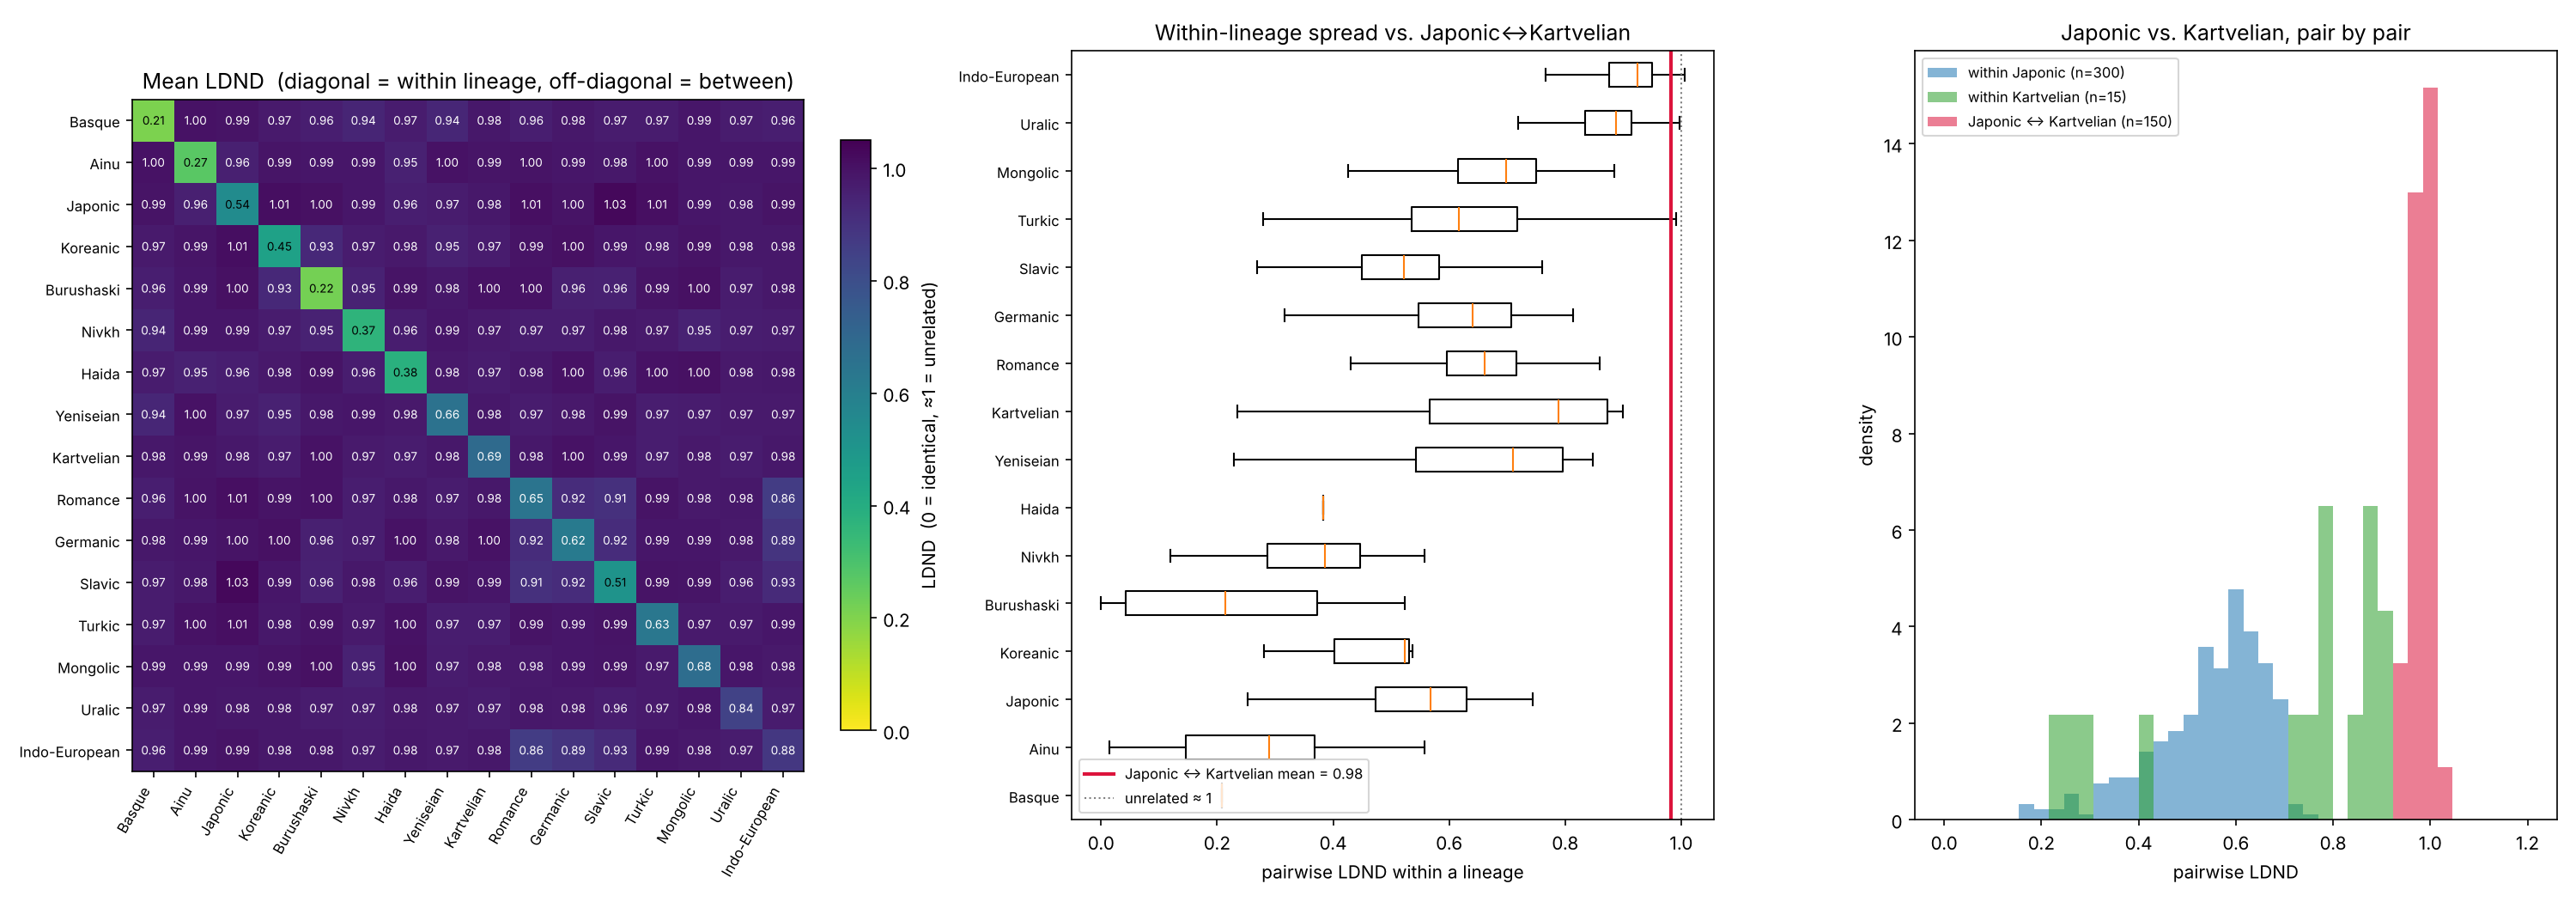

The file beside this chart, header and first rows:
a, b, mean_between, min_between, median_between, mean_within_a, mean_within_b, dmax_union, dmax_union_k3, dmax_a_k3, dmax_b_k3, related_by_construction
Romance, Indo-European, 0.862, 0.000, 0.903, 0.647, 0.879, 1.352, 9.359, 5.527, 8.321, True
Germanic, Indo-European, 0.894, 0.000, 0.928, 0.621, 0.879, 1.354, 9.535, 5.395, 8.321, True
Romance, Slavic, 0.906, 0.763, 0.907, 0.647, 0.512, 1.307, 7.506, 5.527, 4.333, False
Romance, Germanic, 0.917, 0.824, 0.918, 0.647, 0.621, 1.317, 8.072, 5.527, 5.395, False
Germanic, Slavic, 0.918, 0.811, 0.922, 0.621, 0.512, 1.310, 7.508, 5.395, 4.333, False
Slavic, Indo-European, 0.926, 0.839, 0.923, 0.512, 0.879, 1.356, 9.514, 4.333, 8.321, True
Koreanic, Burushaski, 0.929, 0.889, 0.933, 0.447, 0.218, 1.235, 3.609, 1.942, 2.117, False
Basque, Yeniseian, 0.935, 0.880, 0.931, 0.209, 0.656, 1.275, 4.800, 1.303, 4.039, False
Basque, Nivkh, 0.942, 0.898, 0.941, 0.209, 0.367, 1.224, 3.357, 1.303, 2.389, False
Nivkh, Mongolic, 0.950, 0.863, 0.953, 0.367, 0.676, 1.303, 6.817, 2.389, 5.835, False
Burushaski, Nivkh, 0.950, 0.905, 0.952, 0.218, 0.367, 1.246, 3.986, 2.117, 2.389, False
Ainu, Haida, 0.952, 0.915, 0.954, 0.270, 0.383, 1.235, 3.677, 2.562, 1.519, False
Koreanic, Yeniseian, 0.954, 0.889, 0.954, 0.447, 0.656, 1.286, 5.207, 1.942, 4.039, False
Burushaski, Slavic, 0.955, 0.904, 0.956, 0.218, 0.512, 1.280, 5.563, 2.117, 4.333, False
Burushaski, Germanic, 0.956, 0.878, 0.959, 0.218, 0.621, 1.296, 6.421, 2.117, 5.395, False
Ainu, Japonic, 0.957, 0.899, 0.957, 0.270, 0.545, 1.285, 5.903, 2.562, 4.398, False
Basque, Burushaski, 0.960, 0.936, 0.965, 0.209, 0.218, 1.220, 3.134, 1.303, 2.117, False
Basque, Indo-European, 0.961, 0.900, 0.958, 0.209, 0.879, 1.354, 8.709, 1.303, 8.321, False
Basque, Romance, 0.962, 0.912, 0.965, 0.209, 0.647, 1.291, 6.164, 1.303, 5.527, False
Japonic, Haida, 0.964, 0.919, 0.964, 0.545, 0.383, 1.274, 5.286, 4.398, 1.519, False
Haida, Slavic, 0.964, 0.925, 0.963, 0.383, 0.512, 1.274, 5.231, 1.519, 4.333, False
Nivkh, Haida, 0.964, 0.941, 0.963, 0.367, 0.383, 1.238, 3.550, 2.389, 1.519, False
Slavic, Uralic, 0.965, 0.891, 0.965, 0.512, 0.843, 1.355, 9.716, 4.333, 8.304, False
Kartvelian, Turkic, 0.966, 0.894, 0.969, 0.689, 0.633, 1.333, 7.387, 3.338, 5.727, False
Yeniseian, Turkic, 0.966, 0.861, 0.971, 0.656, 0.633, 1.335, 7.696, 4.039, 5.727, False
Nivkh, Uralic, 0.966, 0.915, 0.964, 0.367, 0.843, 1.352, 9.067, 2.389, 8.304, False
Nivkh, Germanic, 0.967, 0.911, 0.965, 0.367, 0.621, 1.299, 6.482, 2.389, 5.395, False
Nivkh, Romance, 0.968, 0.919, 0.967, 0.367, 0.647, 1.301, 6.600, 2.389, 5.527, False
Kartvelian, Uralic, 0.968, 0.912, 0.968, 0.689, 0.843, 1.358, 9.398, 3.338, 8.304, False
Basque, Slavic, 0.968, 0.934, 0.971, 0.209, 0.512, 1.271, 5.107, 1.303, 4.333, False
Koreanic, Nivkh, 0.969, 0.933, 0.961, 0.447, 0.367, 1.249, 3.877, 1.942, 2.389, False
Basque, Haida, 0.969, 0.947, 0.967, 0.209, 0.383, 1.205, 2.621, 1.303, 1.519, False
Burushaski, Uralic, 0.970, 0.894, 0.973, 0.218, 0.843, 1.349, 8.838, 2.117, 8.304, False
Koreanic, Kartvelian, 0.970, 0.939, 0.974, 0.447, 0.689, 1.287, 4.659, 1.942, 3.338, False
Japonic, Yeniseian, 0.970, 0.878, 0.971, 0.545, 0.656, 1.312, 6.864, 4.398, 4.039, False
Yeniseian, Mongolic, 0.971, 0.830, 0.972, 0.656, 0.676, 1.326, 7.835, 4.039, 5.835, False
Haida, Kartvelian, 0.971, 0.951, 0.969, 0.383, 0.689, 1.281, 4.372, 1.519, 3.338, False
Yeniseian, Romance, 0.971, 0.895, 0.972, 0.656, 0.647, 1.324, 7.589, 4.039, 5.527, False
Basque, Turkic, 0.971, 0.934, 0.971, 0.209, 0.633, 1.315, 6.369, 1.303, 5.727, False
Basque, Uralic, 0.971, 0.915, 0.971, 0.209, 0.843, 1.349, 8.711, 1.303, 8.304, False
Uralic, Indo-European, 0.972, 0.880, 0.973, 0.843, 0.879, 1.377, 11.49, 8.304, 8.321, False
Nivkh, Indo-European, 0.972, 0.896, 0.974, 0.367, 0.879, 1.357, 9.084, 2.389, 8.321, False
Basque, Koreanic, 0.973, 0.942, 0.970, 0.209, 0.447, 1.221, 2.992, 1.303, 1.942, False
Nivkh, Kartvelian, 0.973, 0.931, 0.975, 0.367, 0.689, 1.292, 4.981, 2.389, 3.338, False
Yeniseian, Indo-European, 0.973, 0.887, 0.975, 0.656, 0.879, 1.361, 9.506, 4.039, 8.321, False
Nivkh, Turkic, 0.973, 0.902, 0.978, 0.367, 0.633, 1.321, 6.783, 2.389, 5.727, False
Turkic, Uralic, 0.973, 0.851, 0.975, 0.633, 0.843, 1.364, 10.31, 5.727, 8.304, False
Yeniseian, Uralic, 0.974, 0.885, 0.976, 0.656, 0.843, 1.358, 9.565, 4.039, 8.304, False
Turkic, Mongolic, 0.975, 0.892, 0.976, 0.633, 0.676, 1.341, 8.763, 5.727, 5.835, False
Germanic, Uralic, 0.976, 0.888, 0.977, 0.621, 0.843, 1.362, 10.21, 5.395, 8.304, False
Yeniseian, Germanic, 0.977, 0.899, 0.979, 0.656, 0.621, 1.323, 7.562, 4.039, 5.395, False
Haida, Yeniseian, 0.978, 0.933, 0.980, 0.383, 0.656, 1.285, 4.988, 1.519, 4.039, False
Kartvelian, Mongolic, 0.979, 0.931, 0.977, 0.689, 0.676, 1.327, 7.514, 3.338, 5.835, False
Haida, Uralic, 0.979, 0.927, 0.981, 0.383, 0.843, 1.350, 8.798, 1.519, 8.304, False
Koreanic, Haida, 0.980, 0.971, 0.977, 0.447, 0.383, 1.231, 3.174, 1.942, 1.519, False
Mongolic, Indo-European, 0.980, 0.883, 0.983, 0.676, 0.879, 1.368, 10.43, 5.835, 8.321, False
Romance, Mongolic, 0.980, 0.899, 0.980, 0.647, 0.676, 1.334, 8.648, 5.527, 5.835, False
Haida, Indo-European, 0.981, 0.930, 0.980, 0.383, 0.879, 1.356, 8.820, 1.519, 8.321, False
Ainu, Slavic, 0.981, 0.931, 0.982, 0.270, 0.512, 1.291, 5.921, 2.562, 4.333, False
Romance, Uralic, 0.981, 0.908, 0.982, 0.647, 0.843, 1.362, 10.26, 5.527, 8.304, False
... 60 more rows
